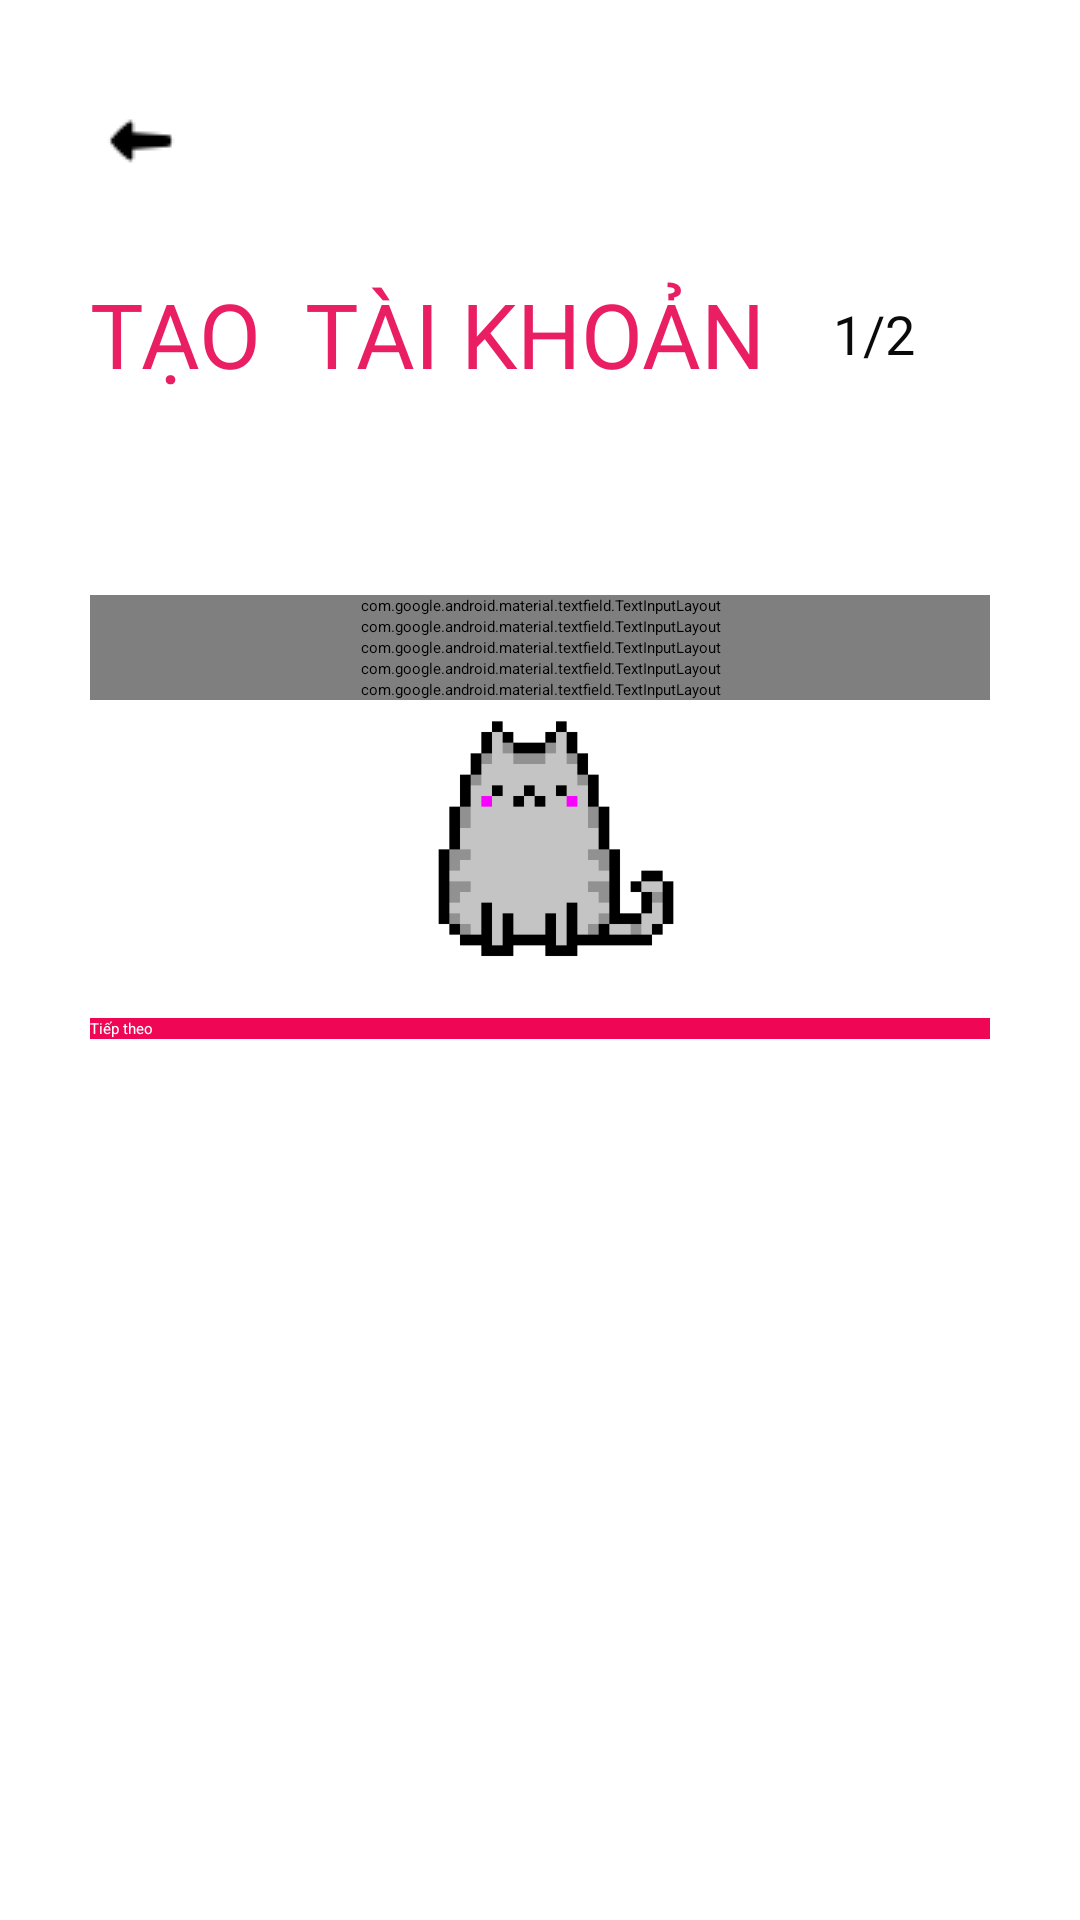

Layout XML and referenced resources for this Android screen:
<!-- AndroidManifest.xml: application theme Theme.OrderDrinkApp -->
<!-- res/layout/register_layout.xml -->
<?xml version="1.0" encoding="utf-8"?>
<ScrollView xmlns:android="http://schemas.android.com/apk/res/android"
    xmlns:app="http://schemas.android.com/apk/res-auto"
    xmlns:tools="http://schemas.android.com/tools"
    android:id="@+id/layoutRegister"
    android:layout_width="match_parent"
    android:layout_height="match_parent"
    android:background="#FCFFFFFF"
    android:padding="30dp"
    android:transitionName="transition_signup"
    tools:context=".Activities.RegisterActivity">

    <LinearLayout
        android:layout_width="match_parent"
        android:layout_height="wrap_content"
        android:orientation="vertical">

        <ImageView
            android:id="@+id/img_signup_back"
            android:layout_width="wrap_content"
            android:layout_height="wrap_content"
            android:onClick="backFromRegister"
            android:padding="5dp"
            android:src="@drawable/left_arrow_24px" />

        <RelativeLayout
            android:layout_width="match_parent"
            android:layout_height="wrap_content">

            <TextView
                android:id="@+id/txt_signup_title"
                android:layout_width="wrap_content"
                android:layout_height="wrap_content"
                android:layout_centerVertical="true"
                android:layout_marginTop="20dp"
                android:fontFamily="@font/muli_black"
                android:text="@string/create_acc"
                android:textAllCaps="true"
                android:textColor="#E91E63"
                android:textSize="30sp"
                android:transitionName="transition_title_text" />

            <TextView
                android:layout_width="wrap_content"
                android:layout_height="wrap_content"
                android:layout_alignParentRight="true"
                android:layout_centerVertical="true"
                android:layout_marginTop="20dp"

                android:fontFamily="@font/orbitron_medium"
                android:padding="25dp"
                android:text="1/2"
                android:textAllCaps="true"
                android:textColor="#0B0A0A"
                android:textSize="18sp" />

        </RelativeLayout>

        <LinearLayout
            android:layout_width="match_parent"
            android:layout_height="wrap_content"
            android:layout_marginTop="40dp"
            android:orientation="vertical">

            <com.google.android.material.textfield.TextInputLayout
                android:id="@+id/txtl_signup_HoVaTen"
                style="@style/Widget.MaterialComponents.TextInputLayout.OutlinedBox"
                android:layout_width="match_parent"
                android:layout_height="wrap_content"
                android:hint="@string/enter_fullname"
                android:textColorHint="#000000"
                app:boxStrokeColor="#000000"
                app:boxStrokeWidthFocused="2dp"
                app:endIconMode="clear_text"
                app:endIconTint="#121212"
                app:hintTextColor="#000000"
                app:startIconDrawable="@drawable/ic_baseline_create_pencil"
                app:startIconTint="#000000">

                <com.google.android.material.textfield.TextInputEditText
                    android:layout_width="match_parent"
                    android:layout_height="match_parent"
                    android:inputType="text" />
            </com.google.android.material.textfield.TextInputLayout>

            <com.google.android.material.textfield.TextInputLayout
                android:id="@+id/txtl_signup_TenDN"
                style="@style/Widget.MaterialComponents.TextInputLayout.OutlinedBox"
                android:layout_width="match_parent"
                android:layout_height="wrap_content"
                android:hint="@string/enter_username"
                android:textColorHint="#000000"
                app:boxStrokeColor="#000000"
                app:boxStrokeWidthFocused="2dp"
                app:endIconMode="clear_text"
                app:endIconTint="#000000"
                app:hintTextColor="#000000"
                app:startIconDrawable="@drawable/ic_baseline_person_24"
                app:startIconTint="#000000">

                <com.google.android.material.textfield.TextInputEditText
                    android:layout_width="match_parent"
                    android:layout_height="match_parent"
                    android:inputType="text" />
            </com.google.android.material.textfield.TextInputLayout>

            <com.google.android.material.textfield.TextInputLayout
                android:id="@+id/txtl_signup_Email"
                style="@style/Widget.MaterialComponents.TextInputLayout.OutlinedBox"
                android:layout_width="match_parent"
                android:layout_height="wrap_content"
                android:hint="@string/enter_email"
                android:textColorHint="#000000"
                app:boxStrokeColor="#000000"
                app:boxStrokeWidthFocused="2dp"
                app:endIconMode="clear_text"
                app:endIconTint="#000000"
                app:hintTextColor="#000000"
                app:startIconDrawable="@drawable/ic_baseline_email_24"
                app:startIconTint="#000000">

                <com.google.android.material.textfield.TextInputEditText
                    android:layout_width="match_parent"
                    android:layout_height="match_parent"
                    android:inputType="textEmailAddress" />
            </com.google.android.material.textfield.TextInputLayout>

            <com.google.android.material.textfield.TextInputLayout
                android:id="@+id/txtl_signup_SDT"
                style="@style/Widget.MaterialComponents.TextInputLayout.OutlinedBox"
                android:layout_width="match_parent"
                android:layout_height="wrap_content"
                android:hint="@string/enter_phone"
                android:textColorHint="#000000"
                app:boxStrokeColor="#040404"
                app:boxStrokeWidthFocused="2dp"
                app:endIconMode="clear_text"
                app:endIconTint="#000000"
                app:hintTextColor="#000000"
                app:startIconDrawable="@drawable/ic_baseline_local_phone_24"
                app:startIconTint="#000000">

                <com.google.android.material.textfield.TextInputEditText
                    android:layout_width="match_parent"
                    android:layout_height="match_parent"
                    android:inputType="phone" />
            </com.google.android.material.textfield.TextInputLayout>

            <com.google.android.material.textfield.TextInputLayout
                android:id="@+id/txtl_signup_MatKhau"
                style="@style/Widget.MaterialComponents.TextInputLayout.OutlinedBox"
                android:layout_width="match_parent"
                android:layout_height="wrap_content"
                android:hint="@string/enter_password"
                android:textColorHint="#000000"
                app:boxStrokeColor="#000000"
                app:boxStrokeWidthFocused="2dp"
                app:endIconTint="#000000"
                app:hintTextColor="#000000"
                app:passwordToggleEnabled="true"
                app:passwordToggleTint="#040404"
                app:startIconDrawable="@drawable/ic_baseline_lock_24"
                app:startIconTint="#000000">

                <com.google.android.material.textfield.TextInputEditText
                    android:layout_width="match_parent"
                    android:layout_height="match_parent"
                    android:inputType="textPassword" />
            </com.google.android.material.textfield.TextInputLayout>

        </LinearLayout>

        <ImageView
            android:id="@+id/imageView"
            android:layout_width="176dp"
            android:layout_height="96dp"
            android:layout_gravity="center"
            android:src="@drawable/cutecat" />

        <Button
            android:id="@+id/btn_signup_next"
            android:layout_width="match_parent"
            android:layout_height="wrap_content"
            android:layout_marginTop="10dp"
            android:background="#DC1414"
            android:backgroundTint="#EF0655"
            android:elevation="5dp"
            android:text="@string/btn_next"
            android:textColor="@color/white"
            app:backgroundTint="#E91E63" />
    </LinearLayout>

</ScrollView>
<!-- resources referenced by this layout -->
<resources>
  <color name="white">#ffffff</color>
  <!-- drawable cutecat: png bitmap (drawable, 3934 bytes) -->
  <!-- drawable left_arrow_24px: png bitmap (drawable, 309 bytes) -->
  <string name="btn_next">Tiếp theo</string>
  <string name="create_acc">Tạo <br /> tài khoản</string>
  <string name="enter_email">Email</string>
  <string name="enter_fullname">Họ và tên</string>
  <string name="enter_password">Mật khẩu</string>
  <string name="enter_phone">Số điện thoại</string>
  <string name="enter_username">Tên tài khoản</string>
</resources>
